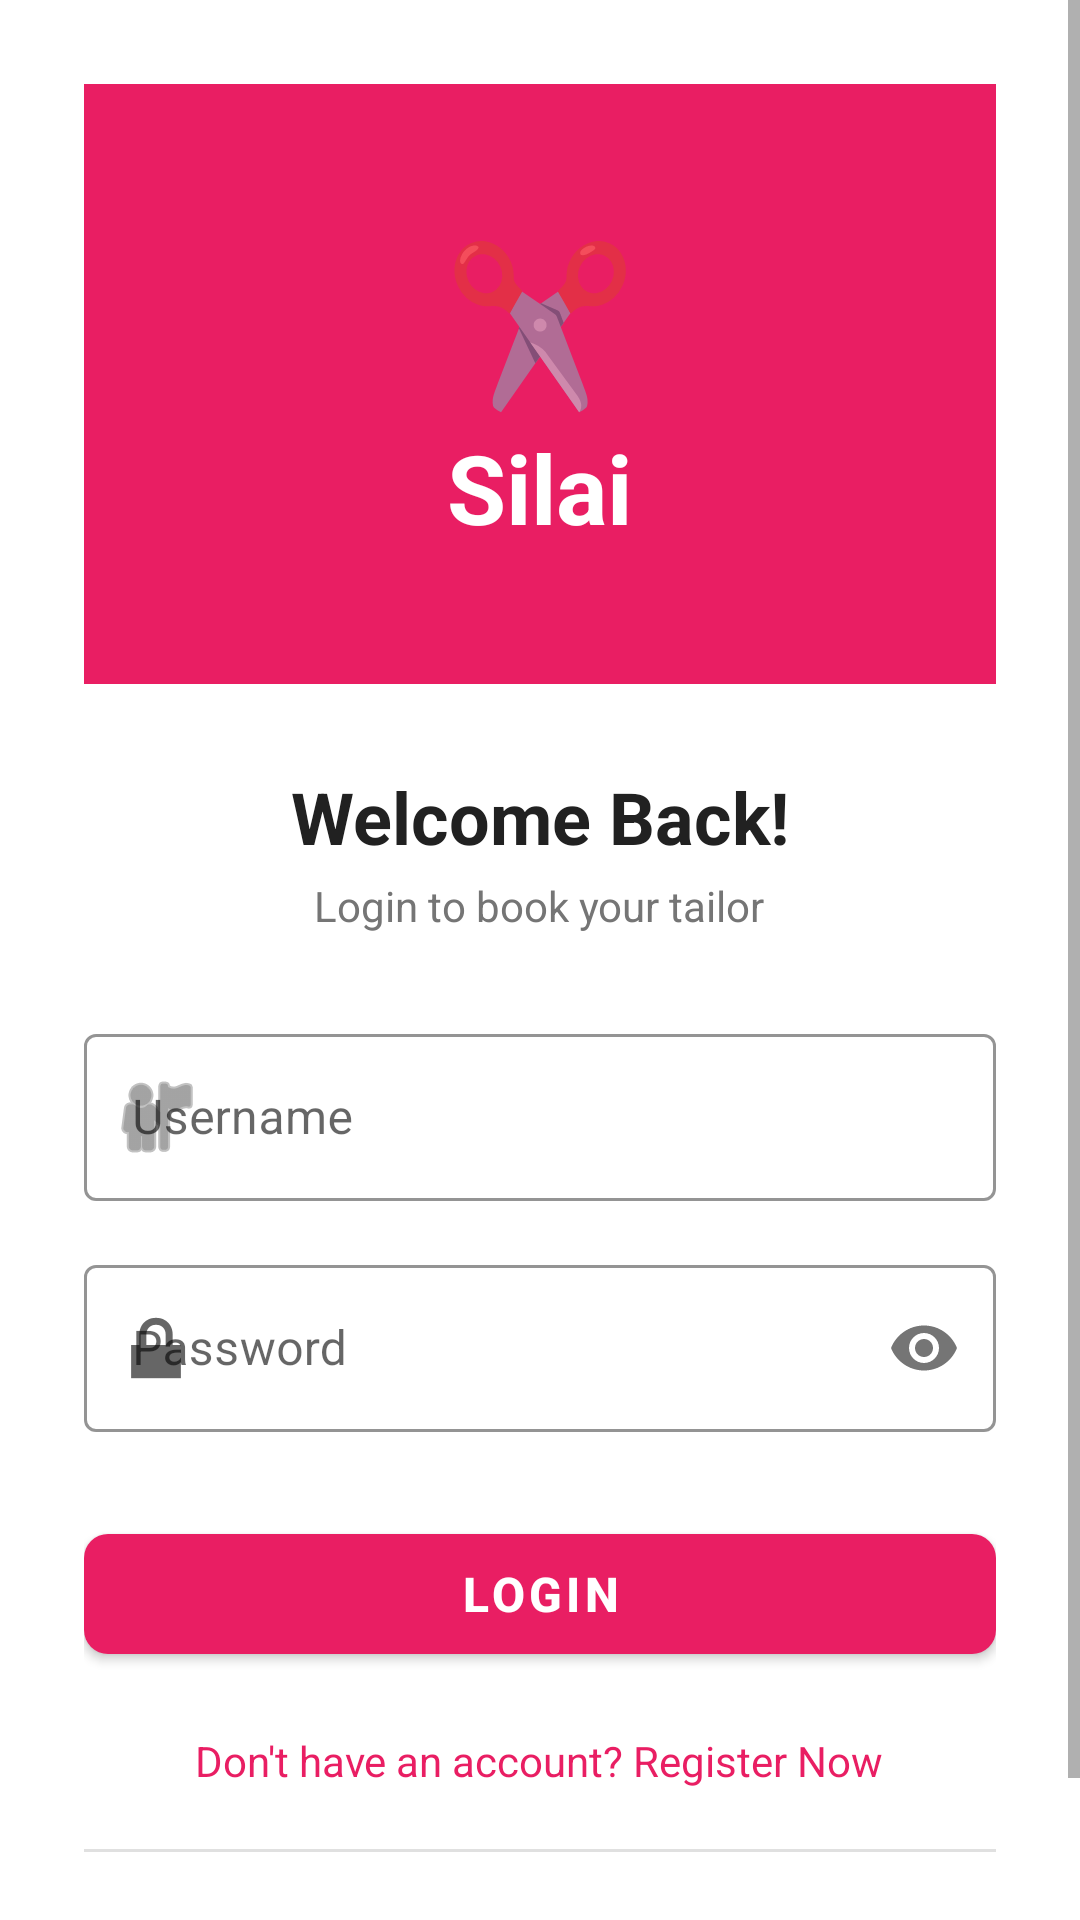

Write the Android layout XML for this screen, with the resource values it uses.
<!-- AndroidManifest.xml: activity theme Theme.SilaiApp.NoActionBar -->
<!-- res/layout/activity_login.xml -->
<?xml version="1.0" encoding="utf-8"?>
<ScrollView xmlns:android="http://schemas.android.com/apk/res/android"
    xmlns:app="http://schemas.android.com/apk/res-auto"
    android:layout_width="match_parent"
    android:layout_height="match_parent"
    android:background="#FFFFFF"
    android:fillViewport="true">

    <LinearLayout
        android:layout_width="match_parent"
        android:layout_height="wrap_content"
        android:orientation="vertical"
        android:padding="28dp"
        android:gravity="center_horizontal">

        
        <LinearLayout
            android:layout_width="match_parent"
            android:layout_height="200dp"
            android:background="#E91E63"
            android:gravity="center"
            android:orientation="vertical">

            <TextView
                android:layout_width="wrap_content"
                android:layout_height="wrap_content"
                android:text="✂️"
                android:textSize="52sp"/>

            <TextView
                android:layout_width="wrap_content"
                android:layout_height="wrap_content"
                android:text="Silai"
                android:textColor="#FFFFFF"
                android:textSize="32sp"
                android:textStyle="bold"/>
        </LinearLayout>

        <TextView
            android:layout_width="wrap_content"
            android:layout_height="wrap_content"
            android:text="Welcome Back!"
            android:textSize="24sp"
            android:textStyle="bold"
            android:textColor="#212121"
            android:layout_marginTop="28dp"/>

        <TextView
            android:layout_width="wrap_content"
            android:layout_height="wrap_content"
            android:text="Login to book your tailor"
            android:textSize="14sp"
            android:textColor="#757575"
            android:layout_marginBottom="28dp"
            android:layout_marginTop="4dp"/>

        
        <com.google.android.material.textfield.TextInputLayout
            style="@style/Widget.MaterialComponents.TextInputLayout.OutlinedBox"
            android:layout_width="match_parent"
            android:layout_height="wrap_content"
            android:hint="Username"
            android:layout_marginBottom="16dp"
            app:startIconDrawable="@android:drawable/ic_menu_myplaces"
            app:boxStrokeColor="#E91E63">

            <com.google.android.material.textfield.TextInputEditText
                android:id="@+id/etUsername"
                android:layout_width="match_parent"
                android:layout_height="wrap_content"
                android:inputType="text"
                android:imeOptions="actionNext"/>
        </com.google.android.material.textfield.TextInputLayout>

        
        <com.google.android.material.textfield.TextInputLayout
            style="@style/Widget.MaterialComponents.TextInputLayout.OutlinedBox"
            android:layout_width="match_parent"
            android:layout_height="wrap_content"
            android:hint="Password"
            android:layout_marginBottom="28dp"
            app:startIconDrawable="@android:drawable/ic_lock_lock"
            app:passwordToggleEnabled="true"
            app:boxStrokeColor="#E91E63">

            <com.google.android.material.textfield.TextInputEditText
                android:id="@+id/etPassword"
                android:layout_width="match_parent"
                android:layout_height="wrap_content"
                android:inputType="textPassword"
                android:imeOptions="actionDone"/>
        </com.google.android.material.textfield.TextInputLayout>

        
        <com.google.android.material.button.MaterialButton
            android:id="@+id/btnLogin"
            android:layout_width="match_parent"
            android:layout_height="52dp"
            android:text="LOGIN"
            android:textSize="16sp"
            android:textStyle="bold"
            app:backgroundTint="#E91E63"
            app:cornerRadius="8dp"/>

        
        <TextView
            android:id="@+id/tvRegister"
            android:layout_width="wrap_content"
            android:layout_height="wrap_content"
            android:text="Don't have an account? Register Now"
            android:textColor="#E91E63"
            android:textSize="14sp"
            android:padding="12dp"
            android:layout_marginTop="8dp"/>

        
        <View
            android:layout_width="match_parent"
            android:layout_height="1dp"
            android:background="#E0E0E0"
            android:layout_marginTop="8dp"
            android:layout_marginBottom="12dp"/>

        
        <TextView
            android:id="@+id/tvAdminLogin"
            android:layout_width="wrap_content"
            android:layout_height="wrap_content"
            android:text="🔐  Admin Panel Login"
            android:textColor="#9E9E9E"
            android:textSize="13sp"
            android:padding="8dp"/>

    </LinearLayout>
</ScrollView>
<!-- resources referenced by this layout -->
<resources>
  <style name="Theme.SilaiApp.NoActionBar">
          <item name="windowActionBar">false</item>
          <item name="windowNoTitle">true</item>
          <item name="android:statusBarColor">@color/primary</item>
      </style>
  <color name="primary">#E91E63</color>
</resources>
